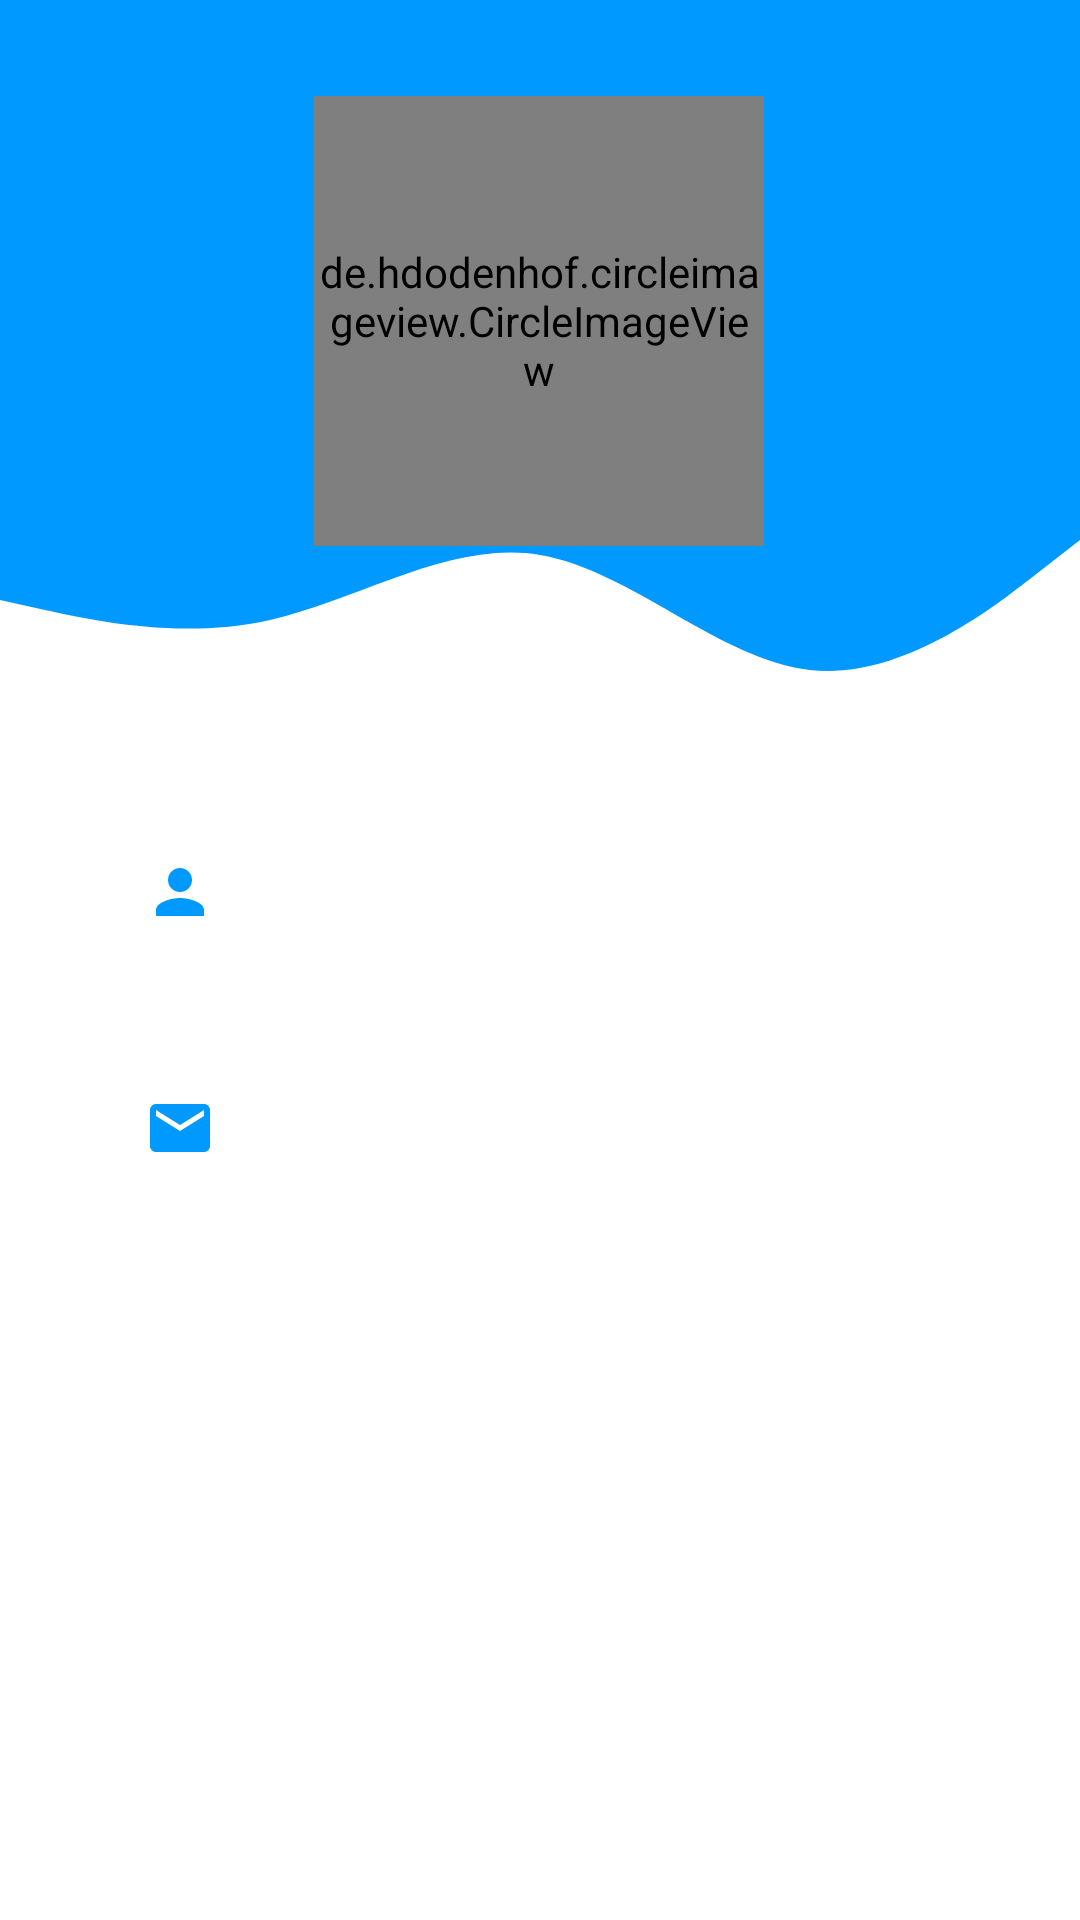

Android layout source for this screen:
<!-- AndroidManifest.xml: application theme Theme.HallMark -->
<!-- res/layout/google_dashboard.xml -->
<?xml version="1.0" encoding="utf-8"?>
<androidx.constraintlayout.widget.ConstraintLayout xmlns:android="http://schemas.android.com/apk/res/android"
    xmlns:app="http://schemas.android.com/apk/res-auto"
    xmlns:tools="http://schemas.android.com/tools"
    android:layout_width="match_parent"
    android:background="@color/material_on_surface_stroke"
    android:layout_height="match_parent"
    tools:context=".RegisterActivity">




    <View
        android:id="@+id/topView"
        android:layout_width="0dp"
        android:layout_height="150dp"
        android:background="@color/nayablue"
        app:layout_constraintEnd_toEndOf="parent"
        app:layout_constraintStart_toStartOf="parent"
        app:layout_constraintTop_toTopOf="parent" />

    <View
        android:id="@+id/view2"
        android:layout_width="0dp"
        android:layout_height="100dp"
        android:background="@drawable/wave"
        app:layout_constraintEnd_toEndOf="parent"
        app:layout_constraintStart_toStartOf="parent"
        app:layout_constraintTop_toBottomOf="@+id/topView" />


    <de.hdodenhof.circleimageview.CircleImageView
        android:id="@+id/profile_image"
        android:layout_width="150dp"
        android:layout_height="150dp"
        android:layout_marginTop="32dp"
        app:civ_border_color="#FFFFFF"
        app:civ_border_width="2dp"
        app:layout_constraintEnd_toEndOf="@+id/topView"
        app:layout_constraintHorizontal_bias="0.498"
        app:layout_constraintStart_toStartOf="parent"
        app:layout_constraintTop_toTopOf="parent" />

    <TextView
        android:id="@+id/googelname"
        android:layout_width="0dp"
        android:layout_height="wrap_content"
        android:layout_marginStart="32dp"
        android:layout_marginLeft="32dp"
        android:layout_marginTop="16dp"
        android:layout_marginEnd="32dp"
        android:layout_marginRight="32dp"
        android:background="@drawable/round_border"
        android:drawableStart="@drawable/ic_baseline_person_24"
        android:drawableLeft="@drawable/ic_baseline_person_24"
        android:drawablePadding="16dp"
        android:ems="10"
        android:fontFamily="casual"
        android:padding="16dp"
        android:textColor="@color/nayablue"
        android:textSize="20sp"
        android:textStyle="bold"
        app:layout_constraintEnd_toEndOf="parent"
        app:layout_constraintHorizontal_bias="0.0"
        app:layout_constraintStart_toStartOf="parent"
        app:layout_constraintTop_toBottomOf="@+id/view2" />

    <TextView
        android:id="@+id/googlemail"
        android:layout_width="0dp"
        android:layout_height="wrap_content"
        android:layout_marginStart="32dp"
        android:layout_marginLeft="32dp"
        android:layout_marginTop="16dp"
        android:layout_marginEnd="32dp"
        android:layout_marginRight="32dp"
        android:background="@drawable/round_border"
        android:drawableStart="@drawable/ic_baseline_email_24"
        android:drawableLeft="@drawable/ic_baseline_lock_24"
        android:drawablePadding="16dp"
        android:ems="10"
        android:fontFamily="casual"
        android:padding="16dp"
        android:textColor="@color/nayablue"
        android:textSize="20sp"
        android:textStyle="bold"
        app:layout_constraintEnd_toEndOf="parent"
        app:layout_constraintStart_toStartOf="parent"
        app:layout_constraintTop_toBottomOf="@+id/googelname" />
    <Button
        android:id="@+id/googlebtn_signout"
        android:layout_width="0dp"
        android:layout_height="wrap_content"
        android:layout_marginStart="32dp"
        android:layout_marginLeft="32dp"
        android:layout_marginTop="16dp"
        android:layout_marginEnd="32dp"
        android:layout_marginRight="32dp"
        android:background="@drawable/round_bt"
        android:text="Google SignOut"
        android:textColor="@android:color/white"
        android:textSize="18sp"
        android:textStyle="bold"
        app:backgroundTint="@color/nayablue"
        app:layout_constraintEnd_toEndOf="parent"
        app:layout_constraintStart_toStartOf="parent"
        app:layout_constraintTop_toBottomOf="@+id/googlemail" />





</androidx.constraintlayout.widget.ConstraintLayout>
<!-- resources referenced by this layout -->
<resources>
  <color name="nayablue">#0099ff</color>
  <!-- drawable ic_baseline_email_24 (drawable) -->
  <vector android:height="24dp" android:tint="@color/nayablue"
      android:viewportHeight="24" android:viewportWidth="24"
      android:width="24dp" xmlns:android="http://schemas.android.com/apk/res/android">
      <path android:fillColor="@android:color/white" android:pathData="M20,4L4,4c-1.1,0 -1.99,0.9 -1.99,2L2,18c0,1.1 0.9,2 2,2h16c1.1,0 2,-0.9 2,-2L22,6c0,-1.1 -0.9,-2 -2,-2zM20,8l-8,5 -8,-5L4,6l8,5 8,-5v2z"/>
  </vector>
  <!-- drawable ic_baseline_lock_24 (drawable) -->
  <vector android:height="24dp" android:tint="@color/nayablue"
      android:viewportHeight="24" android:viewportWidth="24"
      android:width="24dp" xmlns:android="http://schemas.android.com/apk/res/android">
      <path android:fillColor="@android:color/white" android:pathData="M18,8h-1L17,6c0,-2.76 -2.24,-5 -5,-5S7,3.24 7,6v2L6,8c-1.1,0 -2,0.9 -2,2v10c0,1.1 0.9,2 2,2h12c1.1,0 2,-0.9 2,-2L20,10c0,-1.1 -0.9,-2 -2,-2zM12,17c-1.1,0 -2,-0.9 -2,-2s0.9,-2 2,-2 2,0.9 2,2 -0.9,2 -2,2zM15.1,8L8.9,8L8.9,6c0,-1.71 1.39,-3.1 3.1,-3.1 1.71,0 3.1,1.39 3.1,3.1v2z"/>
  </vector>
  <!-- drawable ic_baseline_person_24 (drawable) -->
  <vector android:height="24dp" android:tint="@color/nayablue"
      android:viewportHeight="24" android:viewportWidth="24"
      android:width="24dp" xmlns:android="http://schemas.android.com/apk/res/android">
      <path android:fillColor="@color/nayablue" android:pathData="M12,12c2.21,0 4,-1.79 4,-4s-1.79,-4 -4,-4 -4,1.79 -4,4 1.79,4 4,4zM12,14c-2.67,0 -8,1.34 -8,4v2h16v-2c0,-2.66 -5.33,-4 -8,-4z"/>
  </vector>
  <!-- drawable wave (drawable) -->
  <vector xmlns:android="http://schemas.android.com/apk/res/android"
      android:width="1440dp"
      android:height="320dp"
      android:viewportWidth="1440"
      android:viewportHeight="320">
    <path
        android:pathData="M0,160L60,170.7C120,181 240,203 360,181.3C480,160 600,96 720,112C840,128 960,224 1080,234.7C1200,245 1320,171 1380,133.3L1440,96L1440,0L1380,0C1320,0 1200,0 1080,0C960,0 840,0 720,0C600,0 480,0 360,0C240,0 120,0 60,0L0,0Z"
        android:fillColor="#0099ff"/>
  </vector>
  <style name="Theme.HallMark" parent="Theme.MaterialComponents.DayNight.NoActionBar">
          
          <item name="colorPrimary">@color/purple_500</item>
          <item name="colorPrimaryVariant">@color/purple_700</item>
          <item name="colorOnPrimary">@color/white</item>
          
          <item name="colorSecondary">@color/teal_200</item>
          <item name="colorSecondaryVariant">@color/teal_700</item>
          <item name="colorOnSecondary">@color/black</item>
          
          <item name="android:statusBarColor" tools:targetApi="l">?attr/colorPrimaryVariant</item>
          
      </style>
  <color name="purple_500">#FF6200EE</color>
  <color name="purple_700">#FF3700B3</color>
  <color name="white">#FFFFFFFF</color>
  <color name="teal_200">#FF03DAC5</color>
  <color name="teal_700">#FF018786</color>
  <color name="black">#FF000000</color>
</resources>
